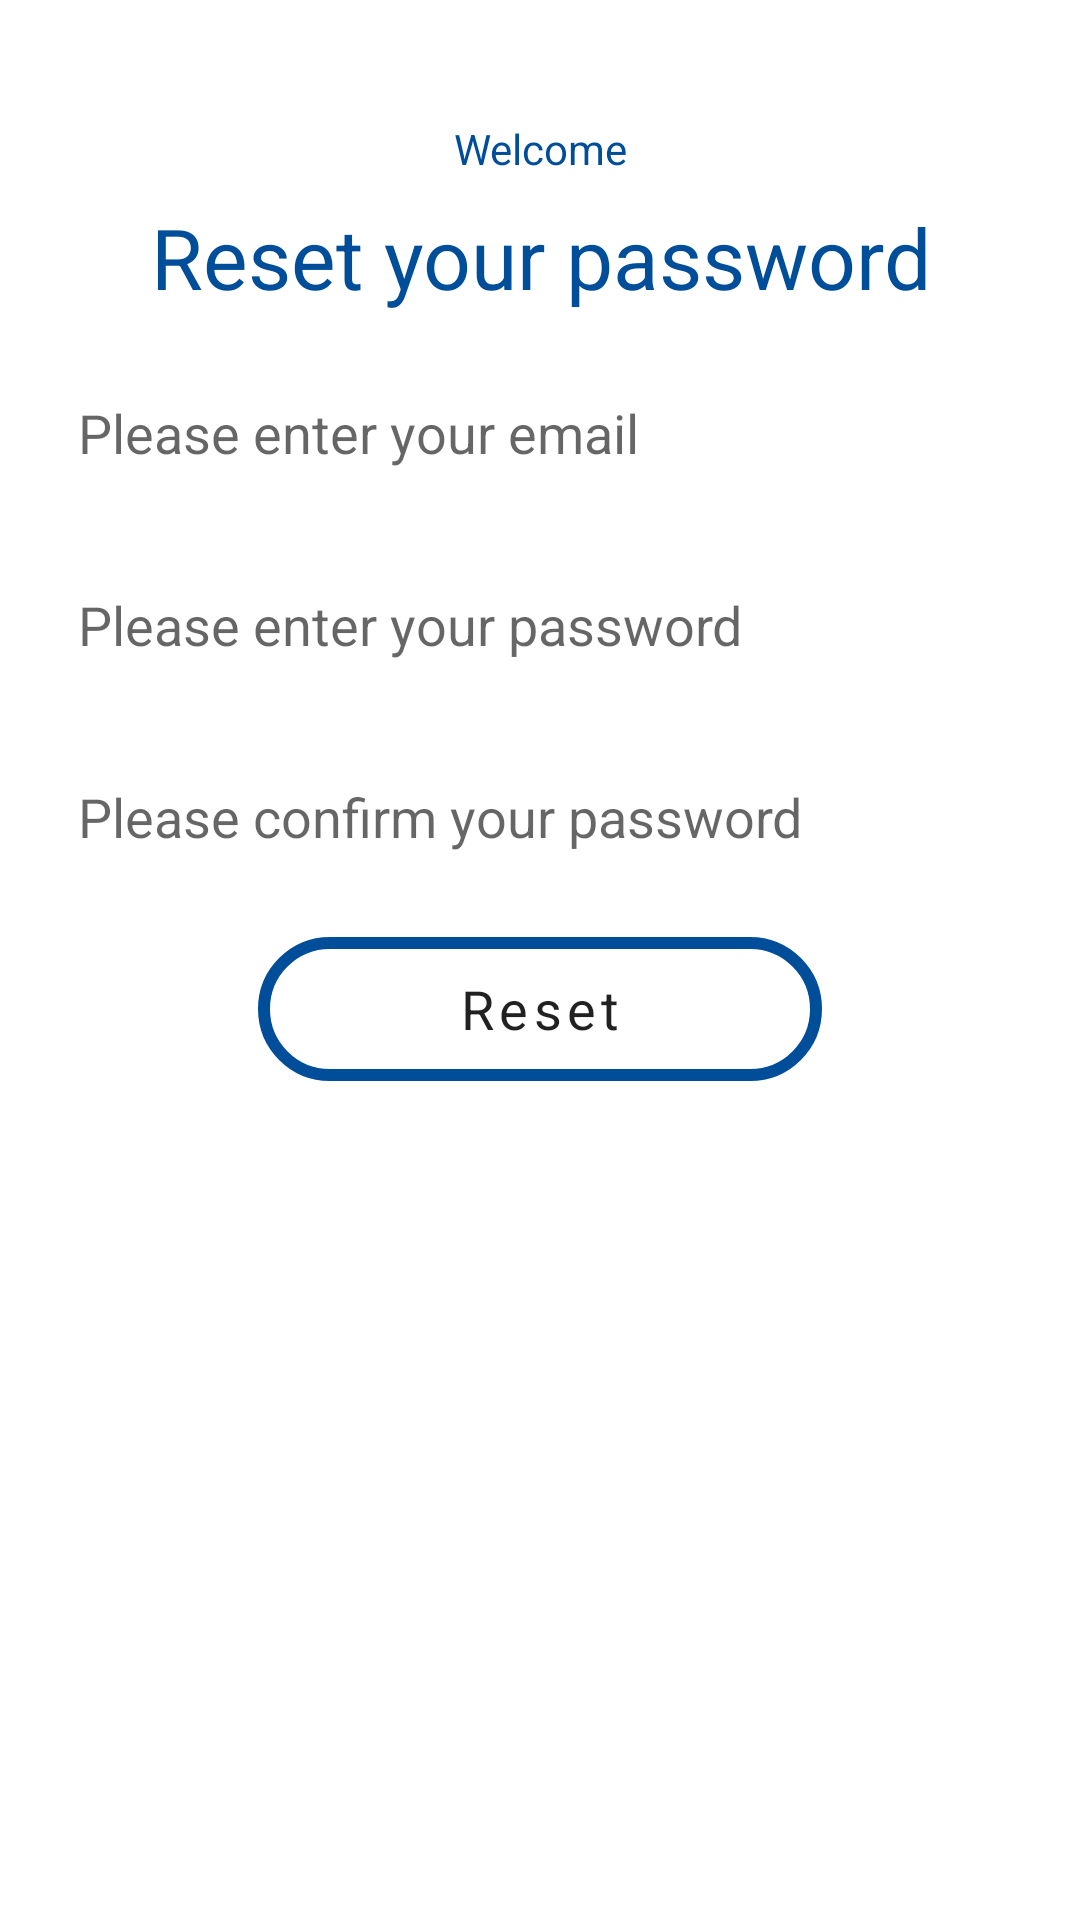

Write the Android layout XML for this screen, with the resource values it uses.
<!-- AndroidManifest.xml: application theme Theme.Stepaw -->
<!-- res/layout/fragment_password_reset.xml -->
<?xml version="1.0" encoding="utf-8"?>
<LinearLayout xmlns:android="http://schemas.android.com/apk/res/android"
    android:layout_width="match_parent"
    android:layout_height="match_parent"
    android:orientation="vertical"
    android:padding="16dp">

    <TextView
        android:id="@+id/welcome_text"
        style="@style/textColorStyleSigninWelcome"
        android:layout_width="match_parent"
        android:layout_height="wrap_content"
        android:layout_marginTop="24dp"
        android:gravity="center"
        android:text="Welcome" />

    <TextView
        android:id="@+id/signin_text"
        style="@style/textColorStyleSignin"
        android:layout_width="match_parent"
        android:layout_height="wrap_content"
        android:layout_marginTop="8dp"
        android:gravity="center"
        android:text="Reset your password" />

    <EditText
        android:id="@+id/username"
        style="@style/CustomEditText"
        android:layout_width="match_parent"
        android:layout_height="wrap_content"
        android:layout_marginTop="16dp"
        android:hint="Please enter your email"
        android:minHeight="48dp" />


    <EditText
        android:id="@+id/password"
        style="@style/CustomEditText"
        android:layout_width="match_parent"
        android:layout_height="wrap_content"
        android:layout_marginTop="16dp"
        android:hint="Please enter your password"
        android:inputType="textPassword"
        android:minHeight="48dp" />

    <EditText
        android:id="@+id/confirm_password"
        style="@style/CustomEditText"
        android:layout_width="match_parent"
        android:layout_height="wrap_content"
        android:layout_marginTop="16dp"
        android:hint="Please confirm your password"
        android:inputType="textPassword"
        android:minHeight="48dp" />

    <Button
        android:id="@+id/Signup"
        style="@style/RoundedButton"
        android:layout_width="wrap_content"
        android:layout_height="wrap_content"
        android:layout_gravity="center"
        android:text="Reset" />


</LinearLayout>
<!-- resources referenced by this layout -->
<resources>
  <style name="CustomEditText" parent="@style/Widget.AppCompat.EditText">
          <item name="android:padding">10dp</item>
          <item name="android:background">@drawable/edittext_states</item>
      </style>
  <style name="RoundedButton" parent="@style/Widget.AppCompat.Button">
          <item name="android:background">@drawable/rounded_button</item>
          <item name="android:width">188dp</item>
          <item name="fontFamily">@font/dosis_semi_bold</item>
          <item name="textAllCaps">false</item>
          <item name="android:letterSpacing">0.1</item>
          <item name="android:textSize">18sp</item>
          <item name="android:layout_marginTop">16dp</item>
          <item name="android:layout_marginBottom">16dp</item>
      </style>
  <style name="textColorStyleSignin">
          <item name="android:textColor">@color/color_primary</item>
          <item name="android:textSize">28sp</item>
          <item name="fontFamily">@font/dosis_semi_bold</item>
      </style>
  <style name="textColorStyleSigninWelcome">
          <item name="android:textColor">@color/color_primary</item>
      </style>
  <style name="Theme.Stepaw" parent="Theme.MaterialComponents.DayNight.NoActionBar">
          
          <item name="colorPrimary">@color/color_primary</item>
          <item name="colorPrimaryVariant">@color/color_primary_variant_1</item>
          <item name="colorOnPrimary">@color/white</item>
          
          <item name="colorSecondary">@color/color_secondary</item>
          
          <item name="colorOnSecondary">@color/black</item>
          <item name="colorAccent">@color/color_primary</item>
          
          <item name="android:statusBarColor">@color/white</item>
          <item name="android:windowLightStatusBar">true</item>
          
  
      </style>
  <!-- drawable edittext_states (drawable) -->
  <?xml version="1.0" encoding="utf-8"?>
  <selector xmlns:android="http://schemas.android.com/apk/res/android">
  <item
      android:state_active="true"
      android:drawable="@drawable/rounded_edittext_active"
      />
      <item android:state_focused="true"
          android:drawable="@drawable/rounded_edittext_active"/>
      <item
          android:drawable="@drawable/rounded_edittext_normal"
          />
  </selector>
  <!-- drawable rounded_button (drawable) -->
  <?xml version="1.0" encoding="utf-8"?>
  <ripple xmlns:android="http://schemas.android.com/apk/res/android" android:color="@color/color_primary_variant_1">
  <item>
      <shape xmlns:android="http://schemas.android.com/apk/res/android" android:shape="rectangle">
      <stroke
          android:color="@color/color_primary"
          android:width="4dp" />
      <corners android:radius="50dp"/>
  
  
  </shape>
  </item>
      </ripple>
  <color name="color_primary">#004e99</color>
  <color name="color_primary_variant_1">#ecf1f8</color>
  <color name="white">#FFFFFFFF</color>
  <color name="color_secondary">#ffdb1b</color>
  <color name="black">#FF000000</color>
  <!-- drawable rounded_edittext_normal (drawable) -->
  <?xml version="1.0" encoding="utf-8"?>
  <shape xmlns:android="http://schemas.android.com/apk/res/android" android:shape="rectangle">
      <stroke
          android:color="@color/color_gray"
          android:width="2dp" />
      <corners android:radius="50dp"/>
  </shape>
  <color name="color_gray">#4c000000</color>
</resources>
